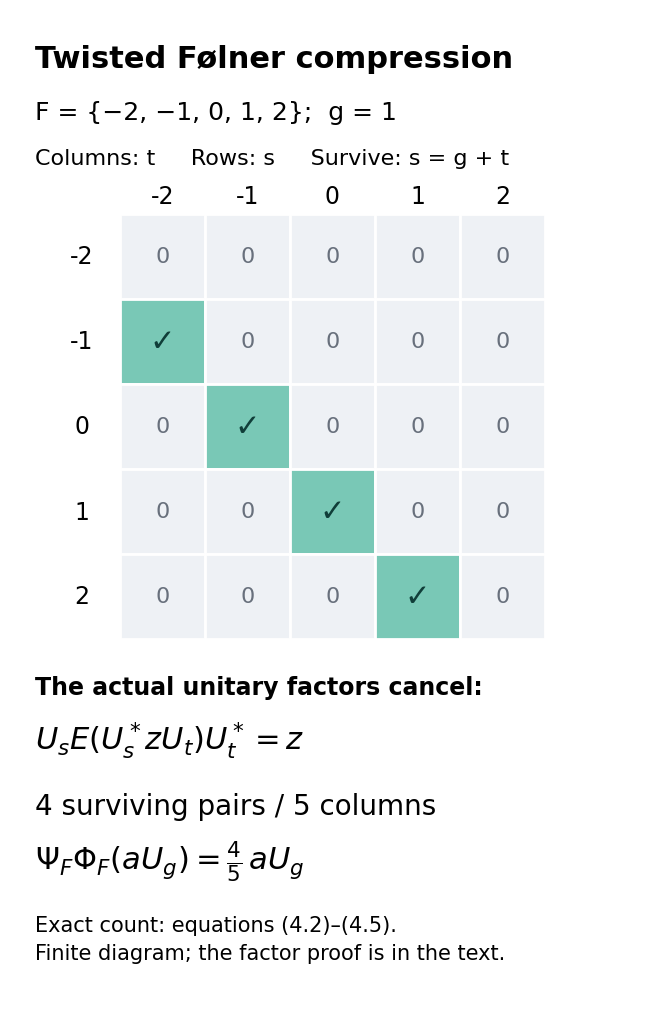

Here is the Python script that generated this plot: (Note: this script raises an exception after producing the figure.)
from pathlib import Path
import matplotlib
matplotlib.use('Agg')
import matplotlib.pyplot as plt
from matplotlib.patches import Rectangle
matplotlib.rcParams.update({'font.size':17,'svg.hashsalt':'oa-classify-twisted-folner-v1','font.family':'DejaVu Sans'})
fig,ax=plt.subplots(figsize=(6.5,10));ax.set(xlim=(0,6.5),ylim=(0,10));ax.axis('off')
ax.text(.25,9.65,'Twisted Følner compression',fontsize=22,weight='bold',va='top')
ax.text(.25,8.9,'F = {−2, −1, 0, 1, 2};  g = 1',fontsize=18)
ax.text(.25,8.45,'Columns: t     Rows: s     Survive: s = g + t',fontsize=16)
origin=(1.1,3.7);step=.85;vals=list(range(-2,3))
for i,s in enumerate(vals):
 ax.text(.72,origin[1]+(4-i+.5)*step,str(s),ha='center',va='center')
 for j,t in enumerate(vals):
  yes=s==t+1;x=origin[0]+j*step;y=origin[1]+(4-i)*step
  ax.add_patch(Rectangle((x,y),step,step,facecolor='#79c8b6' if yes else '#eef1f5',edgecolor='white',linewidth=2))
  ax.text(x+step/2,y+step/2,'✓' if yes else '0',ha='center',va='center',color='#103e39' if yes else '#68707c',fontsize=22 if yes else 16)
for j,t in enumerate(vals):ax.text(origin[0]+(j+.5)*step,8.13,str(t),ha='center',va='center')
ax.text(.25,3.15,'The actual unitary factors cancel:',weight='bold',fontsize=17)
ax.text(.25,2.6,r'$U_s E(U_s^* z U_t) U_t^* = z$',fontsize=22)
ax.text(.25,1.95,'4 surviving pairs / 5 columns',fontsize=20)
ax.text(.25,1.4,r'$\Psi_F\Phi_F(aU_g)=\frac{4}{5}\,aU_g$',fontsize=22)
ax.text(.25,.5,'Exact count: equations (4.2)–(4.5).\nFinite diagram; the factor proof is in the text.',fontsize=15,linespacing=1.5)
fig.subplots_adjust(left=0,right=1,bottom=0,top=1)
base=Path(__file__).with_name('twisted-folner-compression')
fig.savefig(base.with_suffix('.svg'),metadata={'Date':None,'Creator':'OA-CLASSIFY mathematical figure source'})
fig.savefig(base.with_suffix('.png'),dpi=160,metadata={'Software':'OA-CLASSIFY mathematical figure source'})
plt.close(fig)
